Run: headless pygame with SDL's dummy video driver; simulated clock (each Clock.tick advances the game by its frame time, no real sleeping); random seed 0; keys injected as events and as key.get_pressed() state; mouse plan: one left click at the window centre at the start of phase 2, then a move to the lower-right quarter at the start of phase 3.
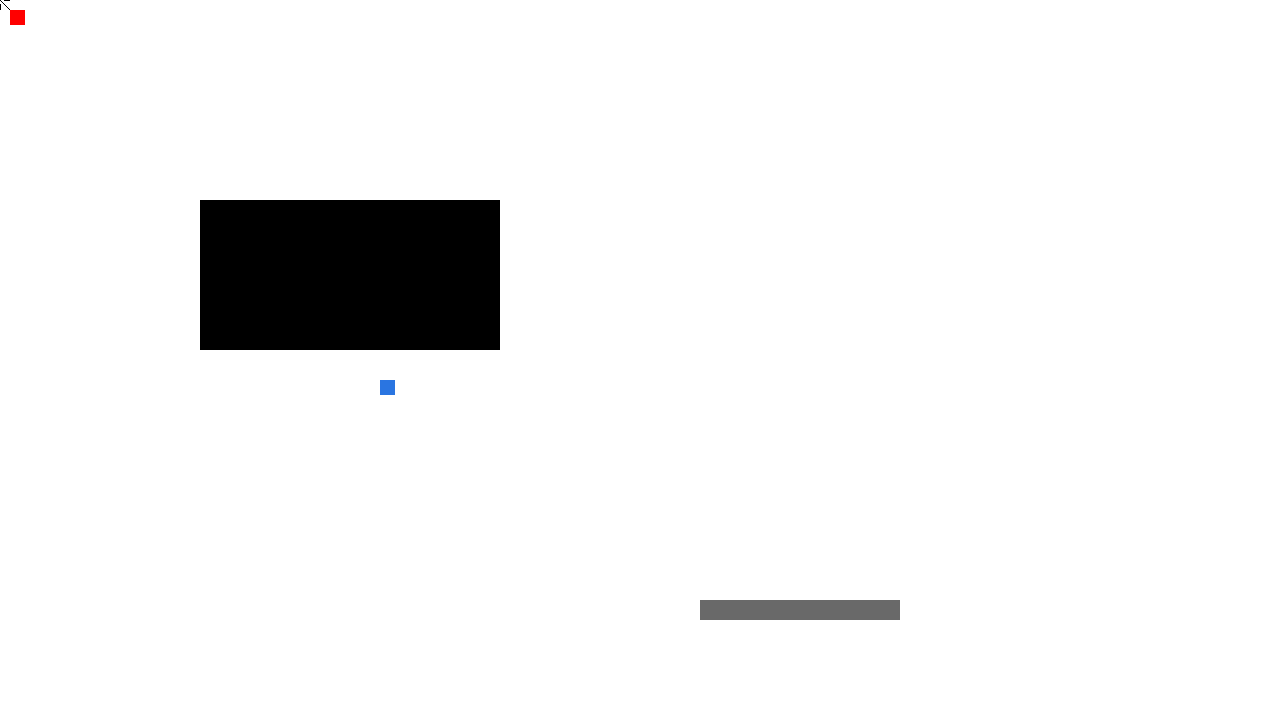
Frame 1 of 4 · flips 1–60 · no input
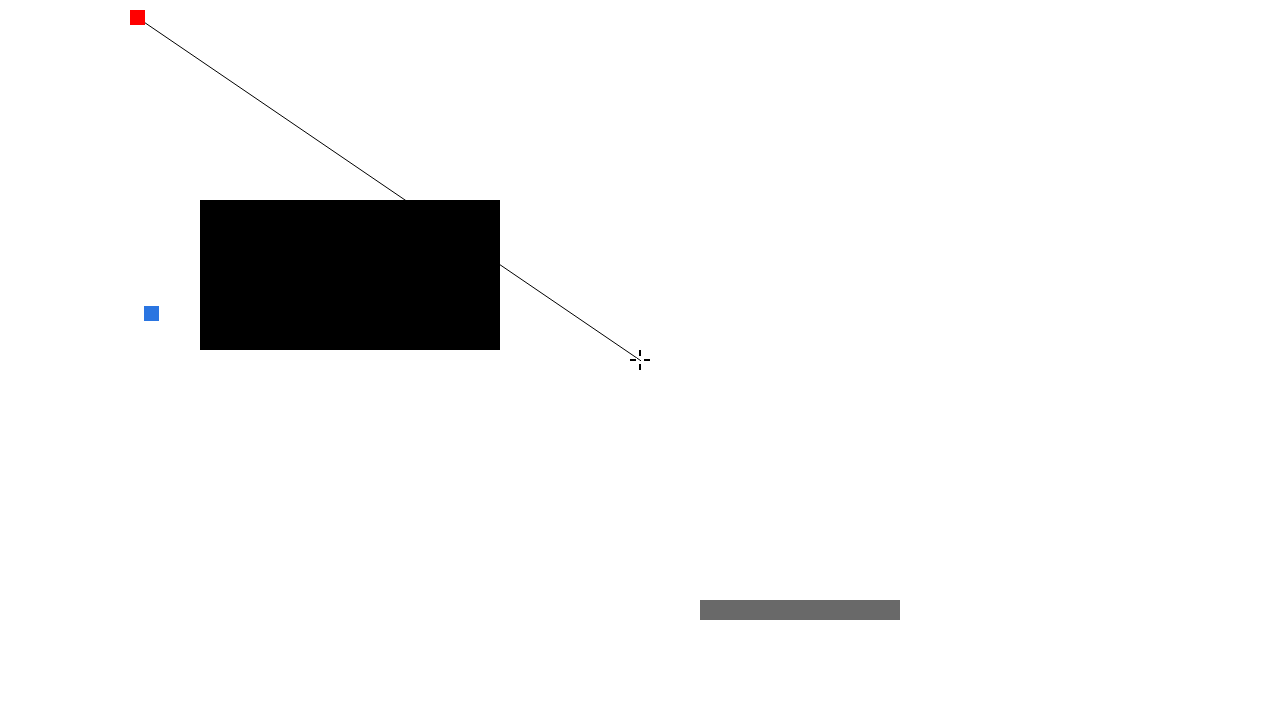
Frame 2 of 4 · flips 61–180 · clicked the window centre · tapped SPACE, RETURN · held RIGHT (→), D
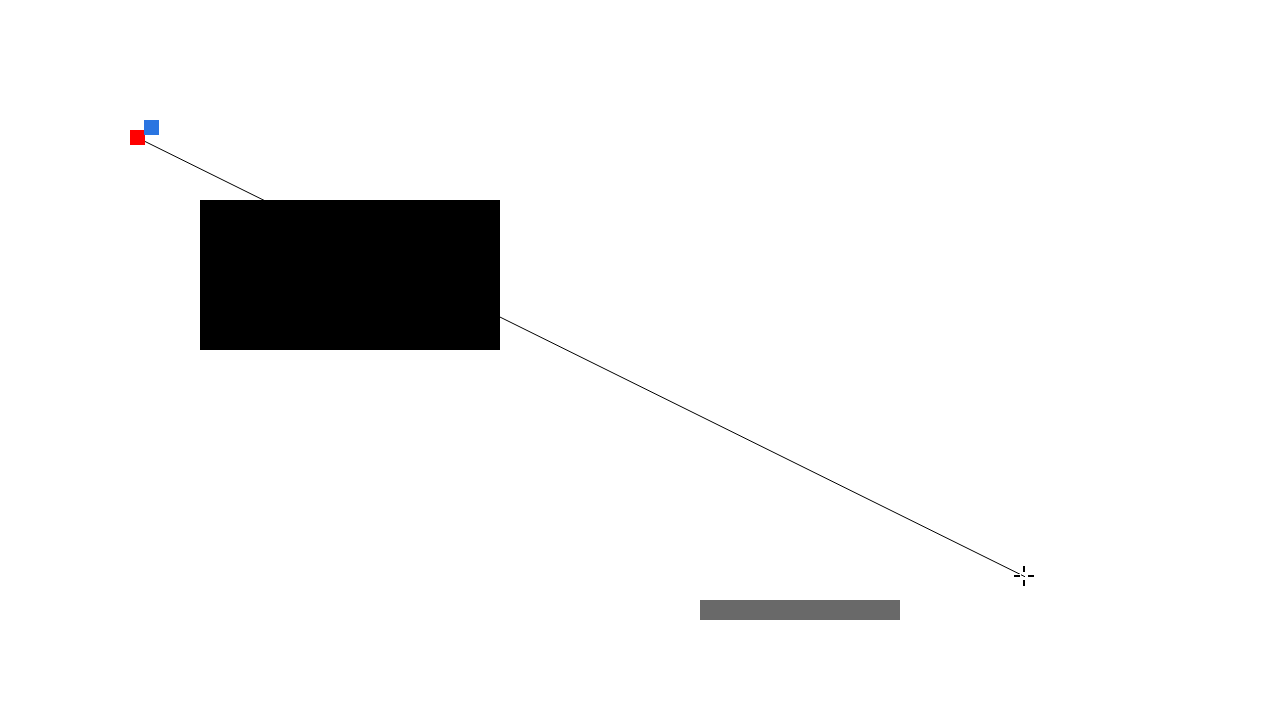
Frame 3 of 4 · flips 181–300 · moved the mouse to the lower-right quarter · held DOWN (↓), S
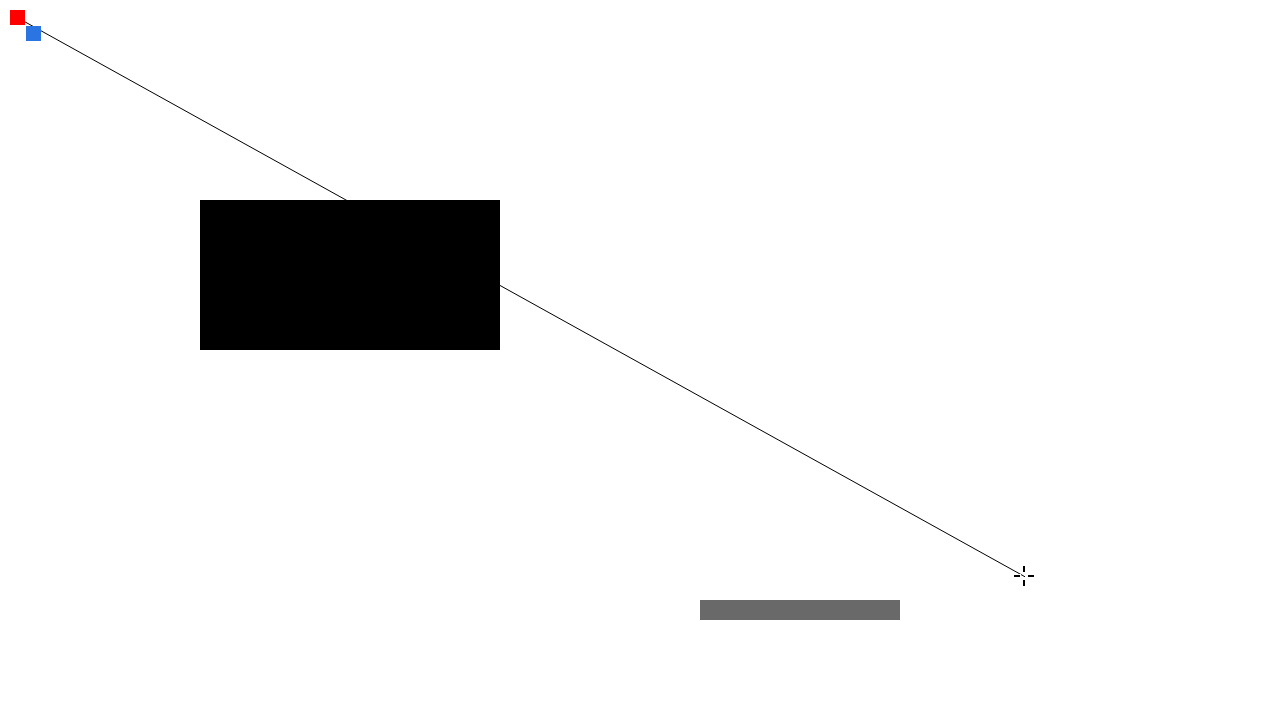
Frame 4 of 4 · flips 301–420 · held LEFT (←), A, UP (↑), W

The pygame program that drew these frames:

import pygame#, math

pygame.init()

displayWidth = 1280
displayHeight = 720

gameDisplay = pygame.display.set_mode((displayWidth, displayHeight), pygame.NOFRAME)
pygame.display.set_caption("ATDS")

clock = pygame.time.Clock()

# Colours #
black = (0,0,0)
grey = (105,105,105)
white = (255,255,255)
red = (255,0,0)
dan = (42,117,225)
###
class World_Object():
    def getShot(self):
        print("World_Object says 'ow!'")
        return None

class Actor(pygame.sprite.Sprite, World_Object):
    def __init__(self, x = 10, y = 10, w = 15, h = 15, speed = 1, colour = black):
        super().__init__()

        """
        Parameters provided allow for a better customisation of the player "model"
        """

        self.w = w
        self.h = h
        self.colour = colour
        self.speed = speed
        self.bannedDirs = [False, False, False, False]

        self.image = pygame.Surface([self.w, self.h])
        self.image.fill(self.colour)
        #self.image.set_colorkey(white)
        self.rect = self.image.get_rect()
        self.rect.x = x
        self.rect.y = y

    def __str__(self):
        """
        Providing an str means that if you just type an object is called, this is what is
        returned
        """
        return "Actor is at ({x},{y}), and is {w} x {h} pixels.".format(x = self.x, y = self.y, w = self.w, h = self.h)

    def __repr__(self):
        """
        Providing an str means that if you just type an object is called, this is what is
        returned
        """
        return "Actor is at ({x},{y}), and is {w} x {h} pixels.".format(x = self.x, y = self.y, w = self.w, h = self.h)

    def move(self, direction, sprGroup = None):
        if direction == 'u' and not self.bannedDirs[0]:
            self.rect.y -= self.speed
        elif direction == 'd' and not self.bannedDirs[1]:
            self.rect.y += self.speed
        elif direction == 'l' and not self.bannedDirs[2]:
            self.rect.x -= self.speed
        elif direction == 'r' and not self.bannedDirs[3]:
            self.rect.x += self.speed

        if sprGroup:
            keep = [False, False, False, False]
            directions = ['u', 'd', 'l', 'r']
            tPlayer = Player(self.rect.x, self.rect.y, self.w, self.h)
            for test in range(len(directions)):
                tPlayer.rect.x = self.rect.x
                tPlayer.rect.y = self.rect.y
                tPlayer.move(directions[test])
                if len(pygame.sprite.spritecollide(tPlayer, sprGroup, False)) > 0:
                    self.bannedDirs[test] = True
                    keep[test] = True
                elif len(pygame.sprite.spritecollide(tPlayer, sprGroup, False)) == 0 and not keep[test]:
                    self.bannedDirs[test] = False

    def goto(self, x, y, sprGroup = None):
        """
        Stopping in close proximity (as opposed to on top of the target) only works if the 2 rectangles are the same width
        """

        # x co-ordinate #
        if abs(self.rect.x - x) > self.w + self.speed:
            if x < self.rect.x and not self.bannedDirs[2]:
                self.rect.x -= self.speed
            elif x > self.rect.x and not self.bannedDirs[3]:
                self.rect.x += self.speed
        elif abs(self.rect.x - x) <= self.w + self.speed and abs(self.rect.x - x) >= self.w and sprGroup == None: # fine adjusment
            if x < self.rect.x and not self.bannedDirs[2]:
                self.rect.x -= 0.1
            elif x > self.rect.x and not self.bannedDirs[3]:
                self.rect.x += 0.1
        ###

        # y co-ordinate #
        if abs(self.rect.y - y) > self.w + self.speed:
            if y < self.rect.y and not self.bannedDirs[0]:
                self.rect.y -= self.speed
            elif y > self.rect.y and not self.bannedDirs[1]:
                self.rect.y += self.speed
        elif abs(self.rect.y - y) <= self.w + self.speed and abs(self.rect.y - y) >= self.w and sprGroup == None: # fine adjustment
            if y < self.rect.y and not self.bannedDirs[0]:
                self.rect.y -= 0.1
            elif y > self.rect.y and not self.bannedDirs[1]:
                self.rect.y += 0.1
        ###

        if sprGroup:
            keep = [False, False, False, False]
            directions = ['u', 'd', 'l', 'r']
            tGuard = Guard(self.rect.x, self.rect.y, self.w, self.h, self.speed)
            for test in range(len(directions)):
                tGuard.rect.x = self.rect.x
                tGuard.rect.y = self.rect.y
                tGuard.simpleMove(directions[test])
                if len(pygame.sprite.spritecollide(tGuard, sprGroup, False)) > 0:
                    self.bannedDirs[test] = True
                    keep[test] = True
                elif len(pygame.sprite.spritecollide(tGuard, sprGroup, False)) == 0 and not keep[test]:
                    self.bannedDirs[test] = False

    def shoot(self, mouse, sprGroup):
        bullet = Projectile(self.rect.x, self.rect.y, mouse)
        bullet.go(sprGroup)

class Player(Actor):
    """
    This is the player's actor
    """
    def __init__(self, x = 10, y = 10, w = 15, h = 15, colour = red):
        super().__init__(x, y, w, h, 1, colour)

    def drawCrosshair(self, mouse):
        # line to player
        pygame.draw.aaline(gameDisplay, black, mouse, (self.rect.x + (self.w / 2), self.rect.y + (self.h / 2)), 2)
        # top hair
        pygame.draw.rect(gameDisplay, white, [mouse[0] - 2, mouse[1] - 11, 4, 8])
        pygame.draw.rect(gameDisplay, black, [mouse[0] - 1, mouse[1] - 10, 2, 6])
        # bottom hair
        pygame.draw.rect(gameDisplay, white, [mouse[0] - 2, mouse[1] + 3, 4, 8])
        pygame.draw.rect(gameDisplay, black, [mouse[0] - 1, mouse[1] + 4, 2, 6])
        # left hair
        pygame.draw.rect(gameDisplay, white, [mouse[0] - 11, mouse[1] - 2, 8, 4])
        pygame.draw.rect(gameDisplay, black, [mouse[0] - 10, mouse[1] - 1, 6, 2])
        # right hair
        pygame.draw.rect(gameDisplay, white, [mouse[0] + 3, mouse[1] - 2, 8, 4])
        pygame.draw.rect(gameDisplay, black, [mouse[0] + 4, mouse[1] - 1, 6, 2])

    def drawCone(self, mouse):
        pass

class Guard(Actor):
    """
    These are the bad guys
    """
    def __init__(self, x, y, w, h, speed = 2, colour = black):
        super().__init__(x, y, w, h, speed, colour)

    def simpleMove(self, direction):
        if direction == 'u':
            self.rect.y -= self.speed
        elif direction == 'd':
            self.rect.y += self.speed

        if direction == 'l':
            self.rect.x -= self.speed
        elif direction == 'r':
            self.rect.x += self.speed

class Obstacle(pygame.sprite.Sprite, World_Object):
    """
    Those things we love to hit our heads against
    """
    def __init__(self, x, y, w, h, destructable = False):
        """
        Define the shape and destructability of the wall
        """
        super().__init__()

        self.w = w
        self.h = h
        self.destructable = destructable

        # Obstacle will be grey if you can break it
        if self.destructable:
            self.colour = grey
        else:
            self.colour = black

        self.image = pygame.Surface([self.w, self.h])
        self.image.fill(self.colour)
        self.rect = self.image.get_rect()
        self.rect.x = x
        self.rect.y = y

    def __repr__(self):
        """
        Providing an str means that if you just type an object is called, this is what is
        returned
        """
        return "({x}, {y})".format(x = self.rect.x, y = self.rect.y)

class Projectile(pygame.sprite.Sprite):
    """
    The pew pew things
    """
    def __init__(self, x, y, mouse):
        super().__init__()
        self.xStep = mouse[0] - x
        self.yStep = mouse[1] - y
        self.moveXfirst = False

        if self.xStep < self.yStep:
            self.yStep = self.yStep / self.xStep
            self.xStep = 1
            self.moveXfirst = True
        else:
            self.xStep = self.xStep / self.yStep
            self.yStep = 1

        self.image = pygame.Surface([2, 2])
        self.image.fill(black)
        self.rect = self.image.get_rect()
        self.rect.x = x
        self.rect.y = y
        self.virtualx = x
        self.virtualy = y

    def go(self, sprGroup):
        while len(pygame.sprite.spritecollide(self, sprGroup, False)) == 0:
            if self.rect.x > displayWidth or self.rect.x + 2 < 0 or self.rect.y > displayHeight or self.rect.y < 0:
                return None
            self.virtualx += self.xStep
            self.virtualy += self.yStep

            if self.moveXfirst:
                self.rect.x = self.virtualx
                self.rect.y = int(round(self.virtualy))
            else:
                self.rect.x = int(round(self.virtualx))
                self.rect.y = self.virtualy

        collidedWith = pygame.sprite.spritecollide(self, sprGroup, False)[0]
        collidedWith.getShot()
        return collidedWith

def instance():
    running = True

    # Prevent player from leaving the screen
    gameBoundTop = Obstacle(0, -10, displayWidth, 10, False)
    gameBoundBottom = Obstacle(0, displayHeight, displayWidth, 10, False)
    gameBoundLeft = Obstacle(-10, 0, 10, displayHeight, False)
    gameBoundRight = Obstacle(displayWidth, 0, 10, displayHeight, False)

    player = Player()
    guard = Guard(500, 500, 15, 15, 2, dan)
    wall = Obstacle(200, 200, 300, 150, False)
    wall2 = Obstacle(700, 600, 200, 20, True)

    allSprites = pygame.sprite.Group()
    allSprites.add(player)
    allSprites.add(guard)
    allSprites.add(wall)
    allSprites.add(wall2)

    environmentSprites = pygame.sprite.Group()
    environmentSprites.add(wall)
    environmentSprites.add(wall2)
    environmentSprites.add(gameBoundTop)
    environmentSprites.add(gameBoundBottom)
    environmentSprites.add(gameBoundLeft)
    environmentSprites.add(gameBoundRight)

    guards = pygame.sprite.Group()
    guards.add(guard)

    shootables = pygame.sprite.Group()
    shootables.add(guard)
    shootables.add(wall)
    shootables.add(wall2)

    # hide mouse
    pygame.mouse.set_visible(False)

    while running:
        for event in pygame.event.get():
            # Any pygame handled events should be put here #
            # Quit the game
            if event.type == pygame.QUIT:
                running = False

            # Key pressed (triggers once, even if held) #
            if event.type == pygame.KEYDOWN:

                # close game if escape is pressed
                if event.key == pygame.K_ESCAPE:
                    running = False

            if event.type == pygame.MOUSEBUTTONDOWN:
                player.shoot(pygame.mouse.get_pos(), shootables)
            ###

        # Keys being held #
        keys = pygame.key.get_pressed()

        # W
        if keys[pygame.K_w]:
            player.move('u', environmentSprites)
        # A
        if keys[pygame.K_a]:
            player.move('l', environmentSprites)
        # S
        if keys[pygame.K_s]:
            player.move('d', environmentSprites)
        # D
        if keys[pygame.K_d]:
            player.move('r', environmentSprites)
        ###

        # Continuous functions #
        gameDisplay.fill(white)
        guard.goto(player.rect.x, player.rect.y, environmentSprites)
        player.drawCrosshair(pygame.mouse.get_pos())
        player.drawCone(pygame.mouse.get_pos())
        allSprites.draw(gameDisplay)
        ###

        #print(pygame.sprite.spritecollide(player, environmentSprites, False))

        """
        collided = pygame.sprite.spritecollide(player, environmentSprites, False) # returns array of repr of objects collided with
        guardHit = pygame.sprite.collide_rect(player, guard) # returns boolean
        """

        pygame.display.update()
        clock.tick(120)

    pygame.quit()

instance()
